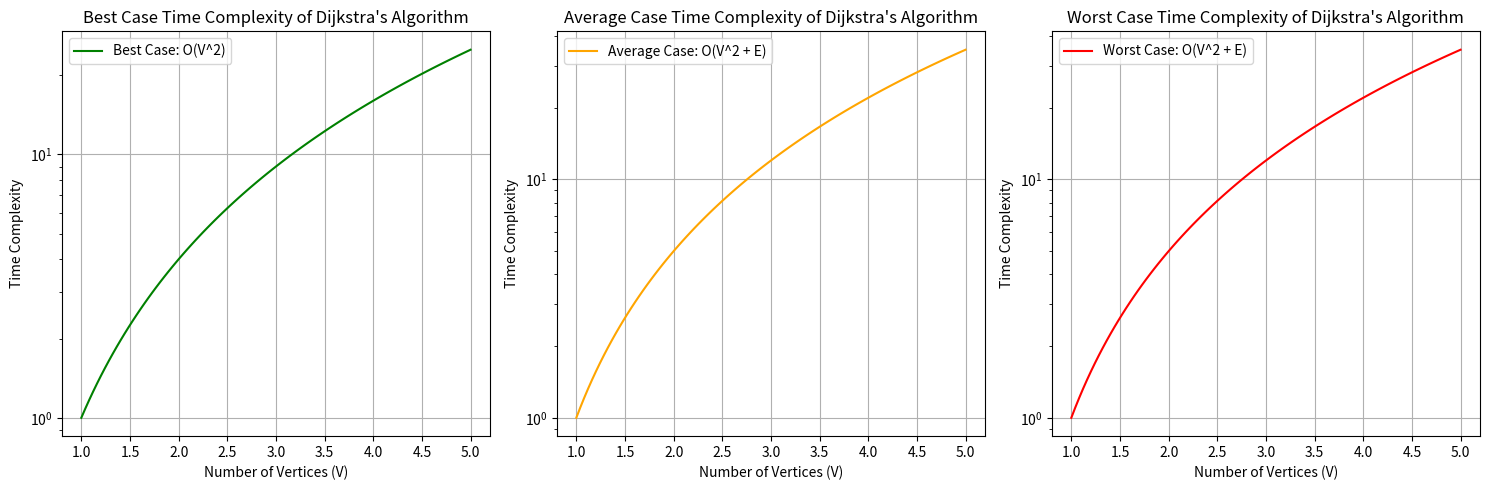

Recreate this plot in Python.
import matplotlib.pyplot as plt
import numpy as np

# Number of vertices
V = np.linspace(1, 5, 100)  # From 1 to 1000 vertices
E = V * (V - 1) / 2  # Maximum number of edges in a complete graph (complete graph)

# Time complexity functions
def best_case(V):
    return V**2

def average_case(V, E):
    return V**2 + E

def worst_case(V, E):
    return V**2 + E

# Calculate time complexities
best = best_case(V)
average = average_case(V, E)
worst = worst_case(V, E)

# Plotting
fig, axs = plt.subplots(1, 3, figsize=(15, 5))

# Plot Best Case
axs[0].plot(V, best, label='Best Case: O(V^2)', color='green')
axs[0].set_xlabel('Number of Vertices (V)')
axs[0].set_ylabel('Time Complexity')
axs[0].set_title('Best Case Time Complexity of Dijkstra\'s Algorithm')
axs[0].legend()
axs[0].grid(True)
axs[0].set_yscale('log')  # Use logarithmic scale for better visualization

# Plot Average Case
axs[1].plot(V, average, label='Average Case: O(V^2 + E)', color='orange')
axs[1].set_xlabel('Number of Vertices (V)')
axs[1].set_ylabel('Time Complexity')
axs[1].set_title('Average Case Time Complexity of Dijkstra\'s Algorithm')
axs[1].legend()
axs[1].grid(True)
axs[1].set_yscale('log')  # Use logarithmic scale for better visualization

# Plot Worst Case
axs[2].plot(V, worst, label='Worst Case: O(V^2 + E)', color='red')
axs[2].set_xlabel('Number of Vertices (V)')
axs[2].set_ylabel('Time Complexity')
axs[2].set_title('Worst Case Time Complexity of Dijkstra\'s Algorithm')
axs[2].legend()
axs[2].grid(True)
axs[2].set_yscale('log')  # Use logarithmic scale for better visualization

# Adjust layout
plt.tight_layout()
plt.show()
